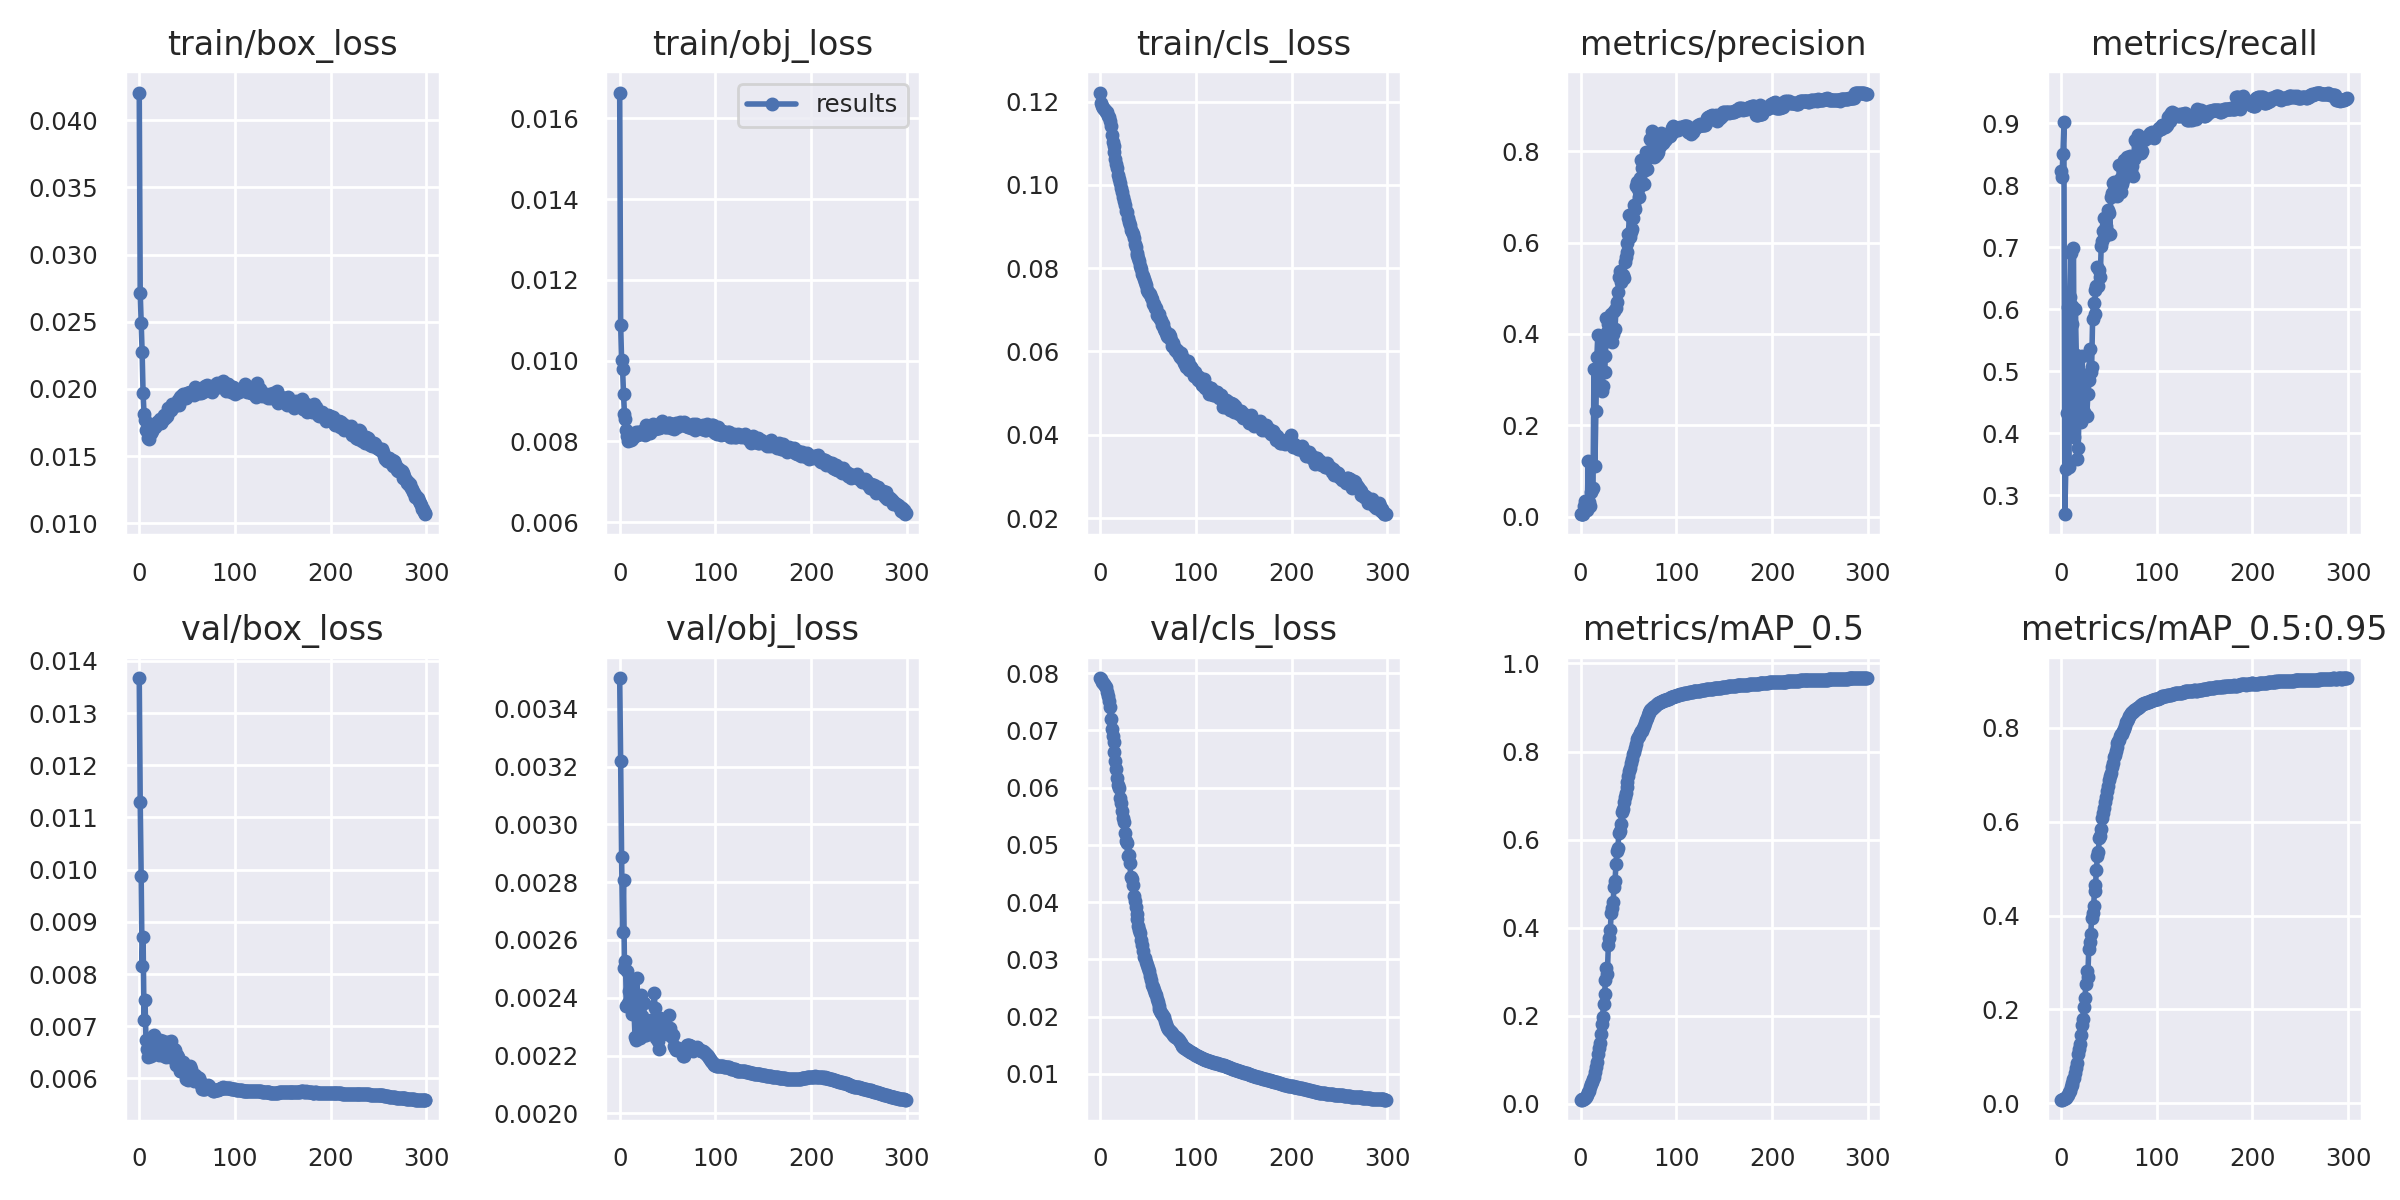

The table this chart was drawn from, first rows:
epoch, train/box_loss, train/obj_loss, train/cls_loss, metrics/precision, metrics/recall, metrics/mAP_0.5, metrics/mAP_0.5:0.95, val/box_loss, val/obj_loss, val/cls_loss, x/lr0, x/lr1, x/lr2
0, 0.04205, 0.01664, 0.1221, 0.005229, 0.8226, 0.009588, 0.007655, 0.01367, 0.003506, 0.07915, 0.003324, 0.003324, 0.07008
1, 0.02717, 0.01087, 0.1197, 0.005195, 0.8124, 0.00943, 0.007742, 0.01129, 0.00322, 0.07896, 0.006635, 0.006635, 0.04006
2, 0.0249, 0.01001, 0.119, 0.005274, 0.8508, 0.01013, 0.008711, 0.009877, 0.002886, 0.07846, 0.009925, 0.009925, 0.01002
3, 0.02275, 0.0098, 0.1185, 0.005324, 0.9009, 0.01073, 0.009613, 0.008162, 0.002626, 0.07827, 0.009901, 0.009901, 0.009901
4, 0.01966, 0.009169, 0.1182, 0.0232, 0.27, 0.01181, 0.01041, 0.008701, 0.002809, 0.07816, 0.009901, 0.009901, 0.009901
5, 0.01816, 0.008679, 0.118, 0.0333, 0.3421, 0.01346, 0.01228, 0.007127, 0.002502, 0.0778, 0.009868, 0.009868, 0.009868
6, 0.01771, 0.00856, 0.1175, 0.02792, 0.4326, 0.0164, 0.01459, 0.007496, 0.002528, 0.07753, 0.009835, 0.009835, 0.009835
7, 0.01695, 0.008275, 0.1174, 0.01402, 0.6041, 0.02047, 0.01797, 0.006745, 0.00237, 0.07666, 0.009802, 0.009802, 0.009802
8, 0.01686, 0.00812, 0.1166, 0.1226, 0.3457, 0.02721, 0.02491, 0.006561, 0.002492, 0.07609, 0.009769, 0.009769, 0.009769
9, 0.01633, 0.008017, 0.1162, 0.03167, 0.6199, 0.02937, 0.02558, 0.006418, 0.002381, 0.07517, 0.009736, 0.009736, 0.009736
10, 0.01631, 0.008098, 0.1153, 0.02227, 0.6906, 0.03845, 0.03413, 0.006699, 0.002423, 0.07412, 0.009703, 0.009703, 0.009703
11, 0.01669, 0.008071, 0.1141, 0.05447, 0.5758, 0.04467, 0.0394, 0.006624, 0.00239, 0.07193, 0.00967, 0.00967, 0.00967
12, 0.0167, 0.008033, 0.1121, 0.06008, 0.6045, 0.0489, 0.04358, 0.006422, 0.002452, 0.07032, 0.009637, 0.009637, 0.009637
13, 0.01685, 0.008048, 0.1103, 0.0627, 0.6994, 0.05735, 0.05185, 0.00663, 0.002342, 0.06907, 0.009604, 0.009604, 0.009604
14, 0.01712, 0.008116, 0.1092, 0.3222, 0.3937, 0.06019, 0.0536, 0.006815, 0.002386, 0.06798, 0.009571, 0.009571, 0.009571
15, 0.01733, 0.008181, 0.1078, 0.1109, 0.6005, 0.07247, 0.06524, 0.006831, 0.002351, 0.06624, 0.009538, 0.009538, 0.009538
16, 0.0172, 0.008143, 0.1062, 0.2306, 0.5258, 0.08335, 0.07479, 0.006519, 0.002265, 0.06468, 0.009505, 0.009505, 0.009505
17, 0.01729, 0.00823, 0.105, 0.3486, 0.358, 0.09431, 0.08507, 0.006541, 0.002253, 0.06335, 0.009472, 0.009472, 0.009472
18, 0.0174, 0.008161, 0.104, 0.3969, 0.3769, 0.1142, 0.1043, 0.006542, 0.00247, 0.06173, 0.009439, 0.009439, 0.009439
19, 0.01754, 0.008235, 0.1022, 0.3247, 0.4499, 0.1273, 0.115, 0.00657, 0.002357, 0.06048, 0.009406, 0.009406, 0.009406
20, 0.01756, 0.008187, 0.1014, 0.3165, 0.4787, 0.1393, 0.1255, 0.006474, 0.002358, 0.05991, 0.009373, 0.009373, 0.009373
21, 0.01743, 0.008226, 0.1004, 0.3481, 0.4185, 0.1594, 0.1451, 0.00644, 0.00226, 0.05819, 0.00934, 0.00934, 0.00934
22, 0.01779, 0.008173, 0.09917, 0.2751, 0.5247, 0.1822, 0.1659, 0.006739, 0.002411, 0.05724, 0.009307, 0.009307, 0.009307
23, 0.01744, 0.008256, 0.09824, 0.2848, 0.4768, 0.1984, 0.1805, 0.006508, 0.002335, 0.05598, 0.009274, 0.009274, 0.009274
24, 0.01762, 0.008224, 0.09715, 0.3824, 0.435, 0.2273, 0.206, 0.006561, 0.002322, 0.0547, 0.009241, 0.009241, 0.009241
25, 0.01774, 0.008235, 0.09623, 0.3174, 0.494, 0.2485, 0.2248, 0.006724, 0.002381, 0.05394, 0.009208, 0.009208, 0.009208
26, 0.01808, 0.008151, 0.09509, 0.3507, 0.4834, 0.2803, 0.2542, 0.00643, 0.002271, 0.05216, 0.009175, 0.009175, 0.009175
27, 0.01787, 0.008325, 0.09375, 0.4345, 0.4282, 0.3087, 0.2809, 0.006447, 0.002274, 0.05071, 0.009142, 0.009142, 0.009142
28, 0.01802, 0.008407, 0.09342, 0.4033, 0.4637, 0.2959, 0.2697, 0.006416, 0.00227, 0.05027, 0.009109, 0.009109, 0.009109
29, 0.01801, 0.008273, 0.09203, 0.4225, 0.4864, 0.3602, 0.3297, 0.006488, 0.002312, 0.04803, 0.009076, 0.009076, 0.009076
30, 0.01855, 0.008274, 0.09118, 0.3872, 0.5353, 0.377, 0.3437, 0.006689, 0.002291, 0.04818, 0.009043, 0.009043, 0.009043
31, 0.01836, 0.008317, 0.09045, 0.4331, 0.4982, 0.3939, 0.3605, 0.006588, 0.002306, 0.04682, 0.00901, 0.00901, 0.00901
32, 0.01842, 0.008217, 0.08919, 0.4439, 0.5065, 0.4325, 0.3948, 0.006406, 0.002298, 0.04443, 0.008977, 0.008977, 0.008977
33, 0.0184, 0.008296, 0.08864, 0.3822, 0.5838, 0.4452, 0.4065, 0.006713, 0.002322, 0.04398, 0.008944, 0.008944, 0.008944
34, 0.01886, 0.008369, 0.08812, 0.3987, 0.61, 0.4595, 0.4201, 0.006425, 0.002273, 0.04305, 0.008911, 0.008911, 0.008911
35, 0.01867, 0.008429, 0.08719, 0.4511, 0.5929, 0.4935, 0.4515, 0.006566, 0.002307, 0.04109, 0.008878, 0.008878, 0.008878
36, 0.01872, 0.008307, 0.08573, 0.4117, 0.6306, 0.5071, 0.4658, 0.00657, 0.002417, 0.04013, 0.008845, 0.008845, 0.008845
37, 0.01884, 0.008314, 0.08507, 0.4561, 0.6374, 0.5444, 0.4971, 0.006541, 0.002363, 0.03907, 0.008812, 0.008812, 0.008812
38, 0.01888, 0.008328, 0.08375, 0.4696, 0.6684, 0.5748, 0.5275, 0.006261, 0.00226, 0.03799, 0.008779, 0.008779, 0.008779
39, 0.01885, 0.008416, 0.08326, 0.4914, 0.638, 0.5812, 0.5343, 0.006447, 0.002329, 0.03705, 0.008746, 0.008746, 0.008746
40, 0.01888, 0.008337, 0.08248, 0.5251, 0.6634, 0.6149, 0.5652, 0.006405, 0.002252, 0.03585, 0.008713, 0.008713, 0.008713
41, 0.01914, 0.008341, 0.08176, 0.5373, 0.6516, 0.6189, 0.569, 0.006289, 0.002224, 0.03507, 0.00868, 0.00868, 0.00868
42, 0.01879, 0.008383, 0.08048, 0.5143, 0.7025, 0.6362, 0.5853, 0.006287, 0.00233, 0.03457, 0.008647, 0.008647, 0.008647
43, 0.01941, 0.008351, 0.07982, 0.5239, 0.7097, 0.6622, 0.6088, 0.006142, 0.002325, 0.03341, 0.008614, 0.008614, 0.008614
44, 0.01948, 0.008496, 0.07859, 0.5289, 0.7256, 0.6705, 0.6186, 0.006141, 0.002277, 0.03257, 0.008581, 0.008581, 0.008581
45, 0.01927, 0.008382, 0.07812, 0.5223, 0.7475, 0.6849, 0.6297, 0.006259, 0.002286, 0.03151, 0.008548, 0.008548, 0.008548
46, 0.01959, 0.008374, 0.07729, 0.5578, 0.7178, 0.6957, 0.6424, 0.006324, 0.002289, 0.03042, 0.008515, 0.008515, 0.008515
47, 0.01944, 0.008356, 0.07674, 0.5685, 0.734, 0.707, 0.6535, 0.006215, 0.002304, 0.03029, 0.008482, 0.008482, 0.008482
48, 0.01942, 0.008363, 0.07606, 0.599, 0.7261, 0.7204, 0.6651, 0.006145, 0.002299, 0.02953, 0.008449, 0.008449, 0.008449
49, 0.01929, 0.008388, 0.07472, 0.5794, 0.7601, 0.7315, 0.6764, 0.005981, 0.002274, 0.02907, 0.008416, 0.008416, 0.008416
50, 0.01967, 0.008353, 0.07439, 0.6182, 0.7547, 0.7441, 0.6887, 0.006112, 0.00229, 0.02852, 0.008383, 0.008383, 0.008383
51, 0.01966, 0.008446, 0.07401, 0.6594, 0.721, 0.7567, 0.6979, 0.005974, 0.002342, 0.02789, 0.00835, 0.00835, 0.00835
52, 0.01957, 0.008465, 0.07376, 0.6123, 0.7807, 0.7622, 0.7046, 0.006051, 0.002278, 0.02703, 0.008317, 0.008317, 0.008317
53, 0.01973, 0.008382, 0.07314, 0.6225, 0.7878, 0.7745, 0.7167, 0.006247, 0.002296, 0.0263, 0.008284, 0.008284, 0.008284
54, 0.01975, 0.00832, 0.07259, 0.6301, 0.8042, 0.7832, 0.7256, 0.006185, 0.002279, 0.02558, 0.008251, 0.008251, 0.008251
55, 0.01961, 0.008427, 0.07131, 0.6538, 0.8057, 0.7951, 0.7373, 0.00602, 0.002266, 0.02514, 0.008218, 0.008218, 0.008218
56, 0.01986, 0.008411, 0.0713, 0.6812, 0.7924, 0.7996, 0.7412, 0.006035, 0.00227, 0.02471, 0.008185, 0.008185, 0.008185
57, 0.01955, 0.008309, 0.07037, 0.6742, 0.7991, 0.8078, 0.7501, 0.005947, 0.002233, 0.02412, 0.008152, 0.008152, 0.008152
58, 0.02012, 0.00838, 0.07033, 0.7232, 0.7831, 0.8171, 0.7587, 0.006072, 0.002225, 0.02377, 0.008119, 0.008119, 0.008119
59, 0.02006, 0.008453, 0.06879, 0.7317, 0.7856, 0.8281, 0.7686, 0.005994, 0.00222, 0.02301, 0.008086, 0.008086, 0.008086
... 240 more rows
